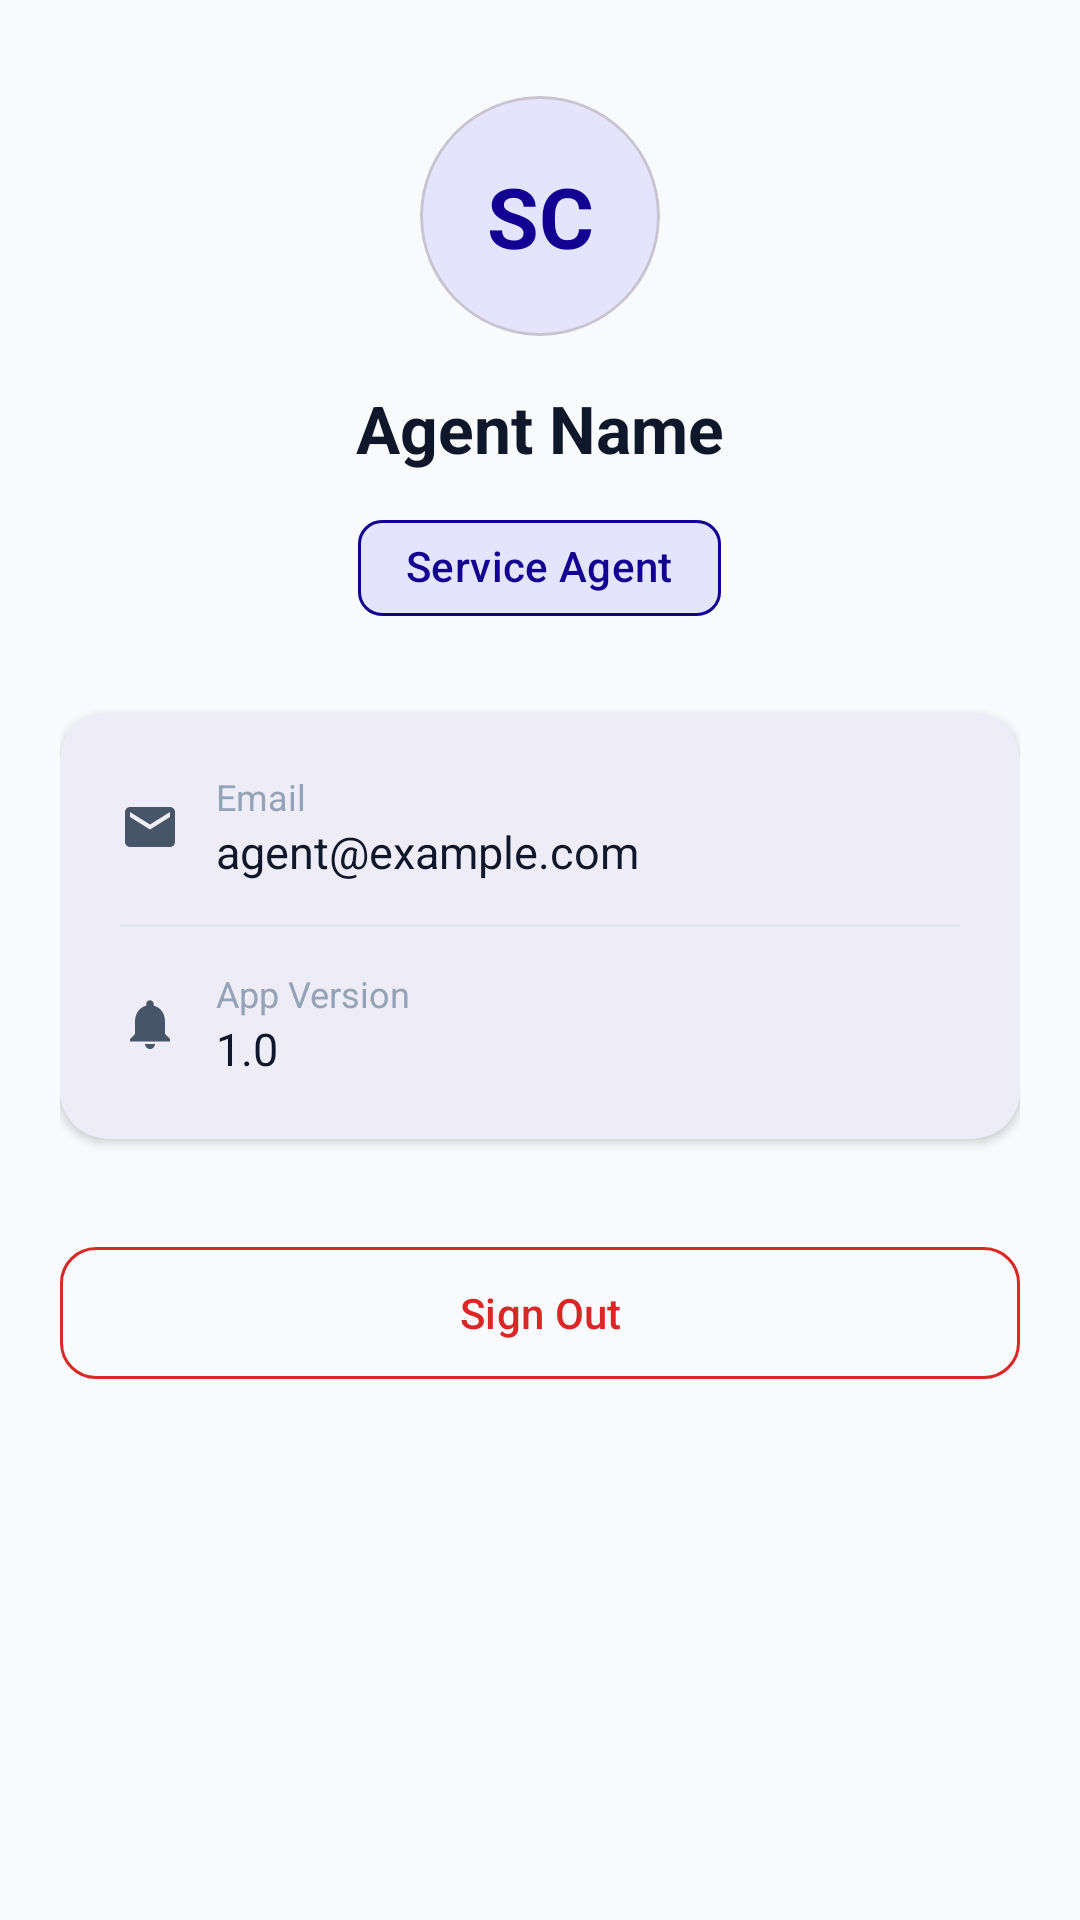

Layout XML and referenced resources for this Android screen:
<!-- AndroidManifest.xml: application theme Theme.ServiceCallApp -->
<!-- res/layout/fragment_profile.xml -->
<?xml version="1.0" encoding="utf-8"?>
<ScrollView
    xmlns:android="http://schemas.android.com/apk/res/android"
    xmlns:app="http://schemas.android.com/apk/res-auto"
    android:layout_width="match_parent"
    android:layout_height="match_parent"
    android:background="@color/background">

    <LinearLayout
        android:layout_width="match_parent"
        android:layout_height="wrap_content"
        android:orientation="vertical"
        android:padding="20dp">

        
        <com.google.android.material.card.MaterialCardView
            android:layout_width="80dp"
            android:layout_height="80dp"
            android:layout_gravity="center_horizontal"
            android:layout_marginTop="12dp"
            app:cardCornerRadius="40dp"
            app:cardBackgroundColor="@color/primary_container"
            app:cardElevation="0dp">

            <TextView
                android:id="@+id/tv_initials"
                android:layout_width="match_parent"
                android:layout_height="match_parent"
                android:gravity="center"
                android:textSize="28sp"
                android:textStyle="bold"
                android:textColor="@color/primary"
                android:text="SC" />
        </com.google.android.material.card.MaterialCardView>

        
        <TextView
            android:id="@+id/tv_name"
            android:layout_width="match_parent"
            android:layout_height="wrap_content"
            android:gravity="center"
            android:textSize="22sp"
            android:textStyle="bold"
            android:textColor="@color/text_primary"
            android:layout_marginTop="16dp"
            android:text="Agent Name" />

        
        <com.google.android.material.chip.Chip
            android:id="@+id/tv_role"
            android:layout_width="wrap_content"
            android:layout_height="wrap_content"
            android:layout_gravity="center_horizontal"
            android:layout_marginTop="8dp"
            android:text="Service Agent"
            android:textColor="@color/primary"
            android:minHeight="48dp"
            app:chipBackgroundColor="@color/primary_container"
            app:chipStrokeColor="@color/primary"
            app:chipStrokeWidth="1dp"
            style="@style/Widget.Material3.Chip.Suggestion" />

        
        <com.google.android.material.card.MaterialCardView
            android:layout_width="match_parent"
            android:layout_height="wrap_content"
            android:layout_marginTop="24dp"
            style="@style/Widget.ServiceCallApp.Card">

            <LinearLayout
                android:layout_width="match_parent"
                android:layout_height="wrap_content"
                android:orientation="vertical"
                android:padding="20dp">

                
                <LinearLayout
                    android:layout_width="match_parent"
                    android:layout_height="wrap_content"
                    android:orientation="horizontal"
                    android:gravity="center_vertical">

                    <ImageView
                        android:layout_width="20dp"
                        android:layout_height="20dp"
                        android:src="@drawable/ic_email"
                        app:tint="@color/text_secondary" />

                    <LinearLayout
                        android:layout_width="match_parent"
                        android:layout_height="wrap_content"
                        android:orientation="vertical"
                        android:layout_marginStart="12dp">

                        <TextView
                            android:layout_width="wrap_content"
                            android:layout_height="wrap_content"
                            android:text="Email"
                            android:textSize="12sp"
                            android:textColor="@color/text_hint" />

                        <TextView
                            android:id="@+id/tv_email"
                            android:layout_width="wrap_content"
                            android:layout_height="wrap_content"
                            android:textSize="15sp"
                            android:textColor="@color/text_primary"
                            android:text="agent@example.com" />
                    </LinearLayout>
                </LinearLayout>

                <View
                    android:layout_width="match_parent"
                    android:layout_height="1dp"
                    android:background="@color/divider"
                    android:layout_marginVertical="14dp" />

                
                <LinearLayout
                    android:layout_width="match_parent"
                    android:layout_height="wrap_content"
                    android:orientation="horizontal"
                    android:gravity="center_vertical">

                    <ImageView
                        android:layout_width="20dp"
                        android:layout_height="20dp"
                        android:src="@drawable/ic_notification"
                        app:tint="@color/text_secondary" />

                    <LinearLayout
                        android:layout_width="match_parent"
                        android:layout_height="wrap_content"
                        android:orientation="vertical"
                        android:layout_marginStart="12dp">

                        <TextView
                            android:layout_width="wrap_content"
                            android:layout_height="wrap_content"
                            android:text="App Version"
                            android:textSize="12sp"
                            android:textColor="@color/text_hint" />

                        <TextView
                            android:layout_width="wrap_content"
                            android:layout_height="wrap_content"
                            android:text="1.0"
                            android:textSize="15sp"
                            android:textColor="@color/text_primary" />
                    </LinearLayout>
                </LinearLayout>

            </LinearLayout>
        </com.google.android.material.card.MaterialCardView>

        
        <com.google.android.material.button.MaterialButton
            android:id="@+id/btn_logout"
            style="@style/Widget.Material3.Button.OutlinedButton"
            android:layout_width="match_parent"
            android:layout_height="wrap_content"
            android:layout_marginTop="32dp"
            android:text="@string/sign_out"
            android:minHeight="52dp"
            app:cornerRadius="12dp"
            app:strokeColor="@color/error"
            android:textColor="@color/error" />

    </LinearLayout>
</ScrollView>
<!-- resources referenced by this layout -->
<resources>
  <color name="background">       #F8FAFC </color>
  <color name="divider">          #E2E8F0 </color>
  <color name="error">            #DC2626 </color>
  <color name="primary">          #120092 </color>
  <color name="primary_container">#E5E4FF </color>
  <color name="text_hint">        #94A3B8 </color>
  <color name="text_primary">     #0F172A </color>
  <color name="text_secondary">   #475569 </color>
  <!-- drawable ic_email (drawable) -->
  <vector xmlns:android="http://schemas.android.com/apk/res/android"
      android:width="24dp" android:height="24dp" android:viewportWidth="24" android:viewportHeight="24">
      <path android:fillColor="@android:color/black"
          android:pathData="M20,4H4c-1.1,0 -1.99,0.9 -1.99,2L2,18c0,1.1 0.9,2 2,2h16c1.1,0 2,-0.9 2,-2V6c0,-1.1 -0.9,-2 -2,-2zM20,8l-8,5 -8,-5V6l8,5 8,-5v2z"/>
  </vector>
  <!-- drawable ic_notification (drawable) -->
  <vector xmlns:android="http://schemas.android.com/apk/res/android"
      android:width="24dp" android:height="24dp" android:viewportWidth="24" android:viewportHeight="24">
      <path android:fillColor="@android:color/black"
          android:pathData="M12,22c1.1,0 2,-0.9 2,-2h-4c0,1.1 0.9,2 2,2zM18,16v-5c0,-3.07 -1.63,-5.64 -4.5,-6.32V4c0,-0.83 -0.67,-1.5 -1.5,-1.5s-1.5,0.67 -1.5,1.5v0.68C7.64,5.36 6,7.92 6,11v5l-2,2v1h16v-1l-2,-2z"/>
  </vector>
  <string name="sign_out">Sign Out</string>
  <style name="Widget.ServiceCallApp.Card" parent="Widget.Material3.CardView.Elevated">
          <item name="cardCornerRadius">16dp</item>
          <item name="cardElevation">2dp</item>
          <item name="cardBackgroundColor">@color/card_background</item>
      </style>
  <color name="card_background">  #FFFFFF </color>
  <color name="on_primary">       #FFFFFF </color>
  <color name="on_primary_container">#040030 </color>
  <color name="secondary">        #4F46E5 </color>
  <color name="on_secondary">     #FFFFFF </color>
  <color name="secondary_container">#EEF2FF </color>
  <color name="surface">          #FFFFFF </color>
  <color name="on_surface">       #0F172A </color>
  <color name="surface_variant">  #F1F5F9 </color>
  <color name="on_surface_variant">#64748B </color>
  <color name="outline">          #CBD5E1 </color>
  <color name="on_error">         #FFFFFF </color>
  <style name="ShapeSmall" parent="ShapeAppearance.Material3.SmallComponent">
          <item name="cornerSize">8dp</item>
      </style>
  <style name="ShapeMedium" parent="ShapeAppearance.Material3.MediumComponent">
          <item name="cornerSize">12dp</item>
      </style>
  <style name="ShapeLarge" parent="ShapeAppearance.Material3.LargeComponent">
          <item name="cornerSize">16dp</item>
      </style>
  <style name="TextAppearance.ServiceCallApp.BodyLarge" parent="TextAppearance.Material3.BodyLarge">
          <item name="android:fontFamily">sans-serif</item>
          <item name="android:textSize">16sp</item>
          <item name="android:textColor">@color/text_primary</item>
      </style>
  <style name="TextAppearance.ServiceCallApp.BodyMedium" parent="TextAppearance.Material3.BodyMedium">
          <item name="android:fontFamily">sans-serif</item>
          <item name="android:textSize">14sp</item>
          <item name="android:textColor">@color/text_secondary</item>
      </style>
  <style name="TextAppearance.ServiceCallApp.TitleLarge" parent="TextAppearance.Material3.TitleLarge">
          <item name="android:fontFamily">sans-serif-medium</item>
          <item name="android:textSize">22sp</item>
          <item name="android:textColor">@color/text_primary</item>
      </style>
</resources>
